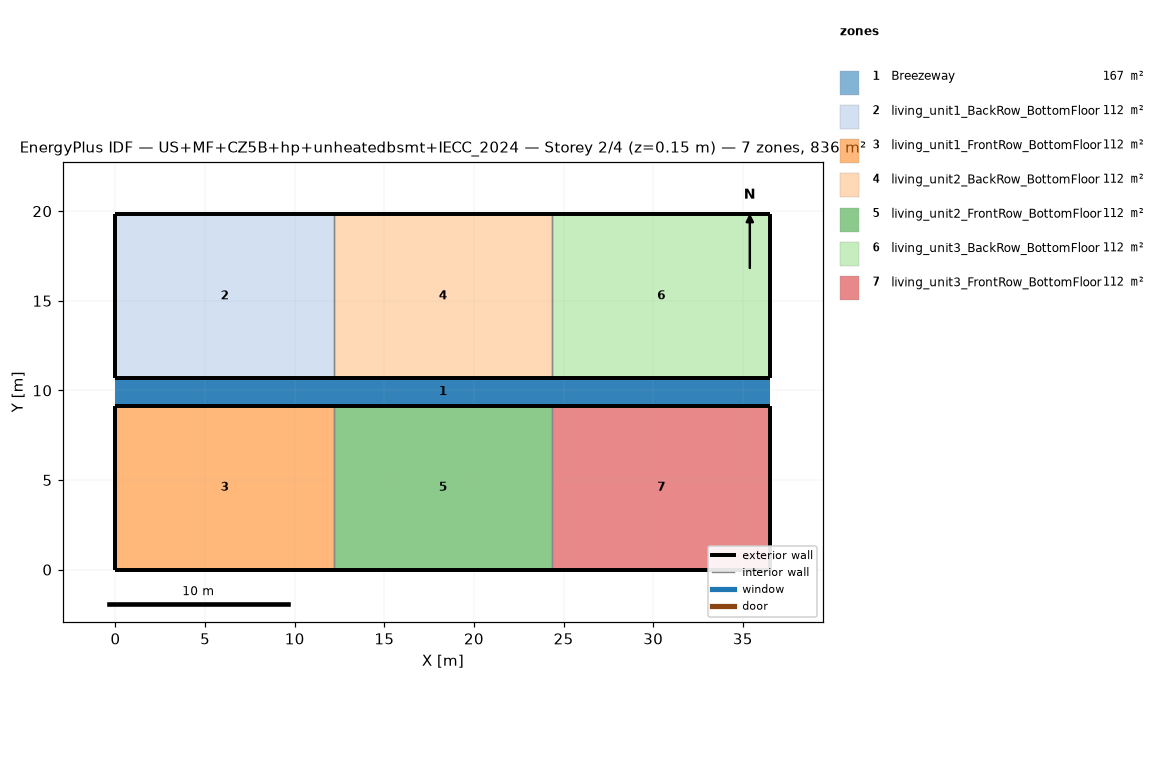
=== STOREY PLAN SPEC (per zone: floor XY polygon, exterior-wall plan segments, windows/doors) ===
zone 1: Breezeway  (167.0 m²)
  floor: (36.54, 9.16) (0.00, 9.16) (0.00, 10.68) (36.54, 10.68)
  floor: (36.54, 9.16) (0.00, 9.16) (0.00, 10.68) (36.54, 10.68)
  floor: (36.54, 9.16) (0.00, 9.16) (0.00, 10.68) (36.54, 10.68)
zone 2: living_unit1_BackRow_BottomFloor  (111.5 m²)
  floor: (12.18, 10.68) (0.00, 10.68) (0.00, 19.84) (12.18, 19.84)
  exterior wall: (0.00, 10.68) – (12.18, 10.68)  [12.2 m]
  exterior wall: (12.18, 19.84) – (0.00, 19.84)  [12.2 m]
  exterior wall: (0.00, 19.84) – (0.00, 10.68)  [9.2 m]
  interior walls: 1
zone 3: living_unit1_FrontRow_BottomFloor  (111.5 m²)
  floor: (12.18, 0.00) (0.00, 0.00) (0.00, 9.16) (12.18, 9.16)
  exterior wall: (0.00, 0.00) – (12.18, 0.00)  [12.2 m]
  exterior wall: (12.18, 9.16) – (0.00, 9.16)  [12.2 m]
  exterior wall: (0.00, 9.16) – (0.00, 0.00)  [9.2 m]
  interior walls: 1
zone 4: living_unit2_BackRow_BottomFloor  (111.5 m²)
  floor: (24.36, 10.68) (12.18, 10.68) (12.18, 19.84) (24.36, 19.84)
  exterior wall: (12.18, 10.68) – (24.36, 10.68)  [12.2 m]
  exterior wall: (24.36, 19.84) – (12.18, 19.84)  [12.2 m]
  interior walls: 2
zone 5: living_unit2_FrontRow_BottomFloor  (111.5 m²)
  floor: (24.36, 0.00) (12.18, 0.00) (12.18, 9.16) (24.36, 9.16)
  exterior wall: (12.18, 0.00) – (24.36, 0.00)  [12.2 m]
  exterior wall: (24.36, 9.16) – (12.18, 9.16)  [12.2 m]
  interior walls: 2
zone 6: living_unit3_BackRow_BottomFloor  (111.5 m²)
  floor: (36.54, 10.68) (24.36, 10.68) (24.36, 19.84) (36.54, 19.84)
  exterior wall: (24.36, 10.68) – (36.54, 10.68)  [12.2 m]
  exterior wall: (36.54, 10.68) – (36.54, 19.84)  [9.2 m]
  exterior wall: (36.54, 19.84) – (24.36, 19.84)  [12.2 m]
  interior walls: 1
zone 7: living_unit3_FrontRow_BottomFloor  (111.5 m²)
  floor: (36.54, 0.00) (24.36, 0.00) (24.36, 9.16) (36.54, 9.16)
  exterior wall: (24.36, 0.00) – (36.54, 0.00)  [12.2 m]
  exterior wall: (36.54, 0.00) – (36.54, 9.16)  [9.2 m]
  exterior wall: (36.54, 9.16) – (24.36, 9.16)  [12.2 m]
  interior walls: 1

=== DERIVED (storey summary) ===
Building: US+MF+CZ5B+hp+unheatedbsmt+IECC_2024
Storey: 2 of 4  (floor level z = 0.15 m)
Storey gross floor area: 836.2 m²
Zones on this storey: 7
  - Breezeway: floor 167.0 m²
  - living_unit1_BackRow_BottomFloor: floor 111.5 m²; exterior wall 33.5 m (86.9 m²); WWR 0.0%
  - living_unit1_FrontRow_BottomFloor: floor 111.5 m²; exterior wall 33.5 m (86.9 m²); WWR 0.0%
  - living_unit2_BackRow_BottomFloor: floor 111.5 m²; exterior wall 24.4 m (63.1 m²); WWR 0.0%
  - living_unit2_FrontRow_BottomFloor: floor 111.5 m²; exterior wall 24.4 m (63.1 m²); WWR 0.0%
  - living_unit3_BackRow_BottomFloor: floor 111.5 m²; exterior wall 33.5 m (86.9 m²); WWR 0.0%
  - living_unit3_FrontRow_BottomFloor: floor 111.5 m²; exterior wall 33.5 m (86.9 m²); WWR 0.0%
Zone adjacency (shared interzone walls):
  - living_unit1_BackRow_BottomFloor ↔ living_unit2_BackRow_BottomFloor
  - living_unit1_FrontRow_BottomFloor ↔ living_unit2_FrontRow_BottomFloor
  - living_unit2_BackRow_BottomFloor ↔ living_unit3_BackRow_BottomFloor
  - living_unit2_FrontRow_BottomFloor ↔ living_unit3_FrontRow_BottomFloor